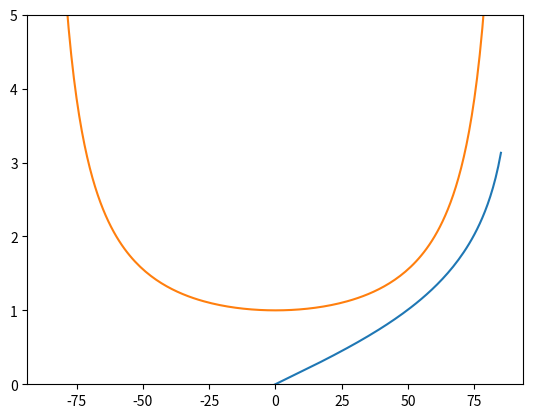

Reproduce this figure in Python.
import numpy as np 
import matplotlib.pyplot as plt

dlat = 1
start_lat = -85
end_lat = 85
lat = np.arange(start_lat, end_lat + dlat, dlat)
print(lat)

def numerical_differentiator(x, func):
    """
    Returns the array of the numerical derivative of a function f(x), dy/dx.
    
    Parameters:
        x (np.ndarray): Array of numbers representing values on the x axis.
        func (callable): A function taking x as an input.
    
    Returns:
        np.ndarray: Array of numerical derivative values.
    """
    y = func(x)  # Creating the function values
    output = np.zeros_like(y)  # Initializing an array
    
    # Calculate differences for the interior points using central difference
    dx = np.diff(x)
    dy = np.diff(y)
    output[1:-1] = (y[2:] - y[:-2]) / (x[2:] - x[:-2])
    
    # Forward difference for the first point
    output[0] = (y[1] - y[0]) / dx[0]
    
    # Backward difference for the last point
    output[-1] = (y[-1] - y[-2]) / dx[-1]
    
    return output

def mercator_function(lat):
    rad_lat = np.deg2rad(lat)
    return np.log(np.tan(rad_lat) + (1 / np.cos(rad_lat)))

def mercator_conversion(latlist):
    # Convert the latitude list to a NumPy array
    lat_list = np.array(latlist)
    conv_list = np.rad2deg(numerical_differentiator(lat_list,mercator_function))
    return conv_list

conversion_list = mercator_conversion(lat)
list_table = list(zip(lat,conversion_list))
for entry in list_table:
    print(entry)

plt.plot(lat, mercator_function(lat))
plt.ylim([-3,3])
plt.show()

plt.plot(lat, conversion_list)
plt.ylim([0,5])
plt.show()
